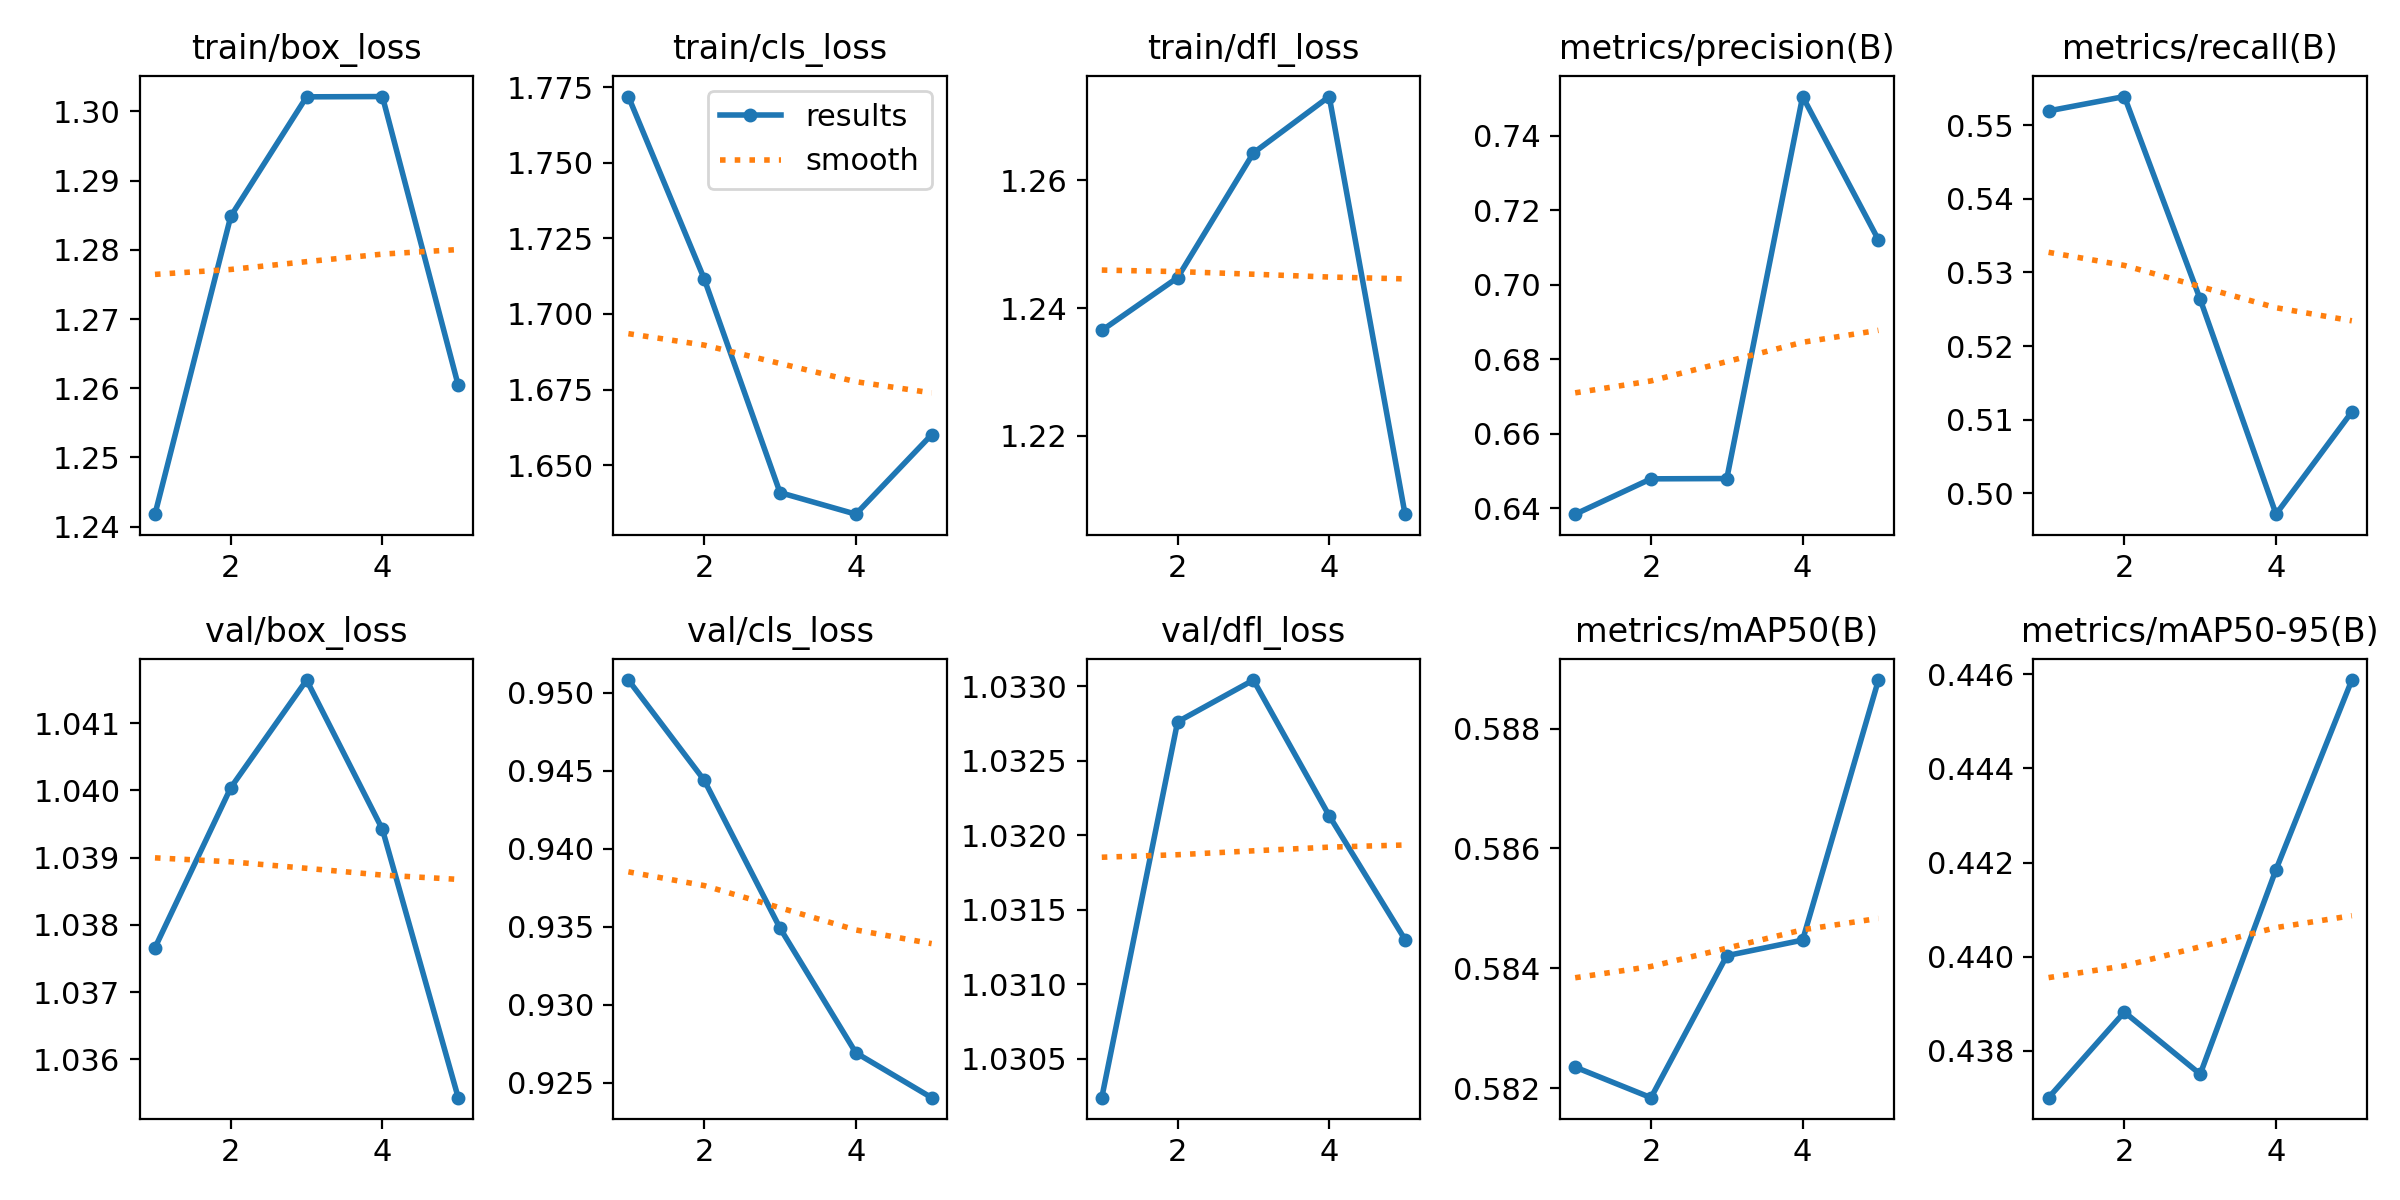

Values plotted in this chart, from the file beside it:
epoch, time, train/box_loss, train/cls_loss, train/dfl_loss, metrics/precision(B), metrics/recall(B), metrics/mAP50(B), metrics/mAP50-95(B), val/box_loss, val/cls_loss, val/dfl_loss, lr/pg0, lr/pg1, lr/pg2
1, 1.711, 1.242, 1.772, 1.237, 0.6384, 0.552, 0.5824, 0.437, 1.038, 0.9508, 1.03, 4.76e-06, 4.76e-06, 4.76e-06
2, 2.994, 1.285, 1.712, 1.245, 0.6479, 0.5539, 0.5818, 0.4388, 1.04, 0.9444, 1.033, 8.58942e-06, 8.58942e-06, 8.58942e-06
3, 4.306, 1.302, 1.641, 1.264, 0.648, 0.5263, 0.5842, 0.4375, 1.042, 0.9349, 1.033, 1.00626e-05, 1.00626e-05, 1.00626e-05
4, 5.589, 1.302, 1.634, 1.273, 0.7504, 0.4971, 0.5845, 0.4419, 1.039, 0.9269, 1.032, 9.17966e-06, 9.17966e-06, 9.17966e-06
5, 6.862, 1.26, 1.66, 1.208, 0.712, 0.5111, 0.5888, 0.4459, 1.035, 0.924, 1.031, 5.94048e-06, 5.94048e-06, 5.94048e-06
